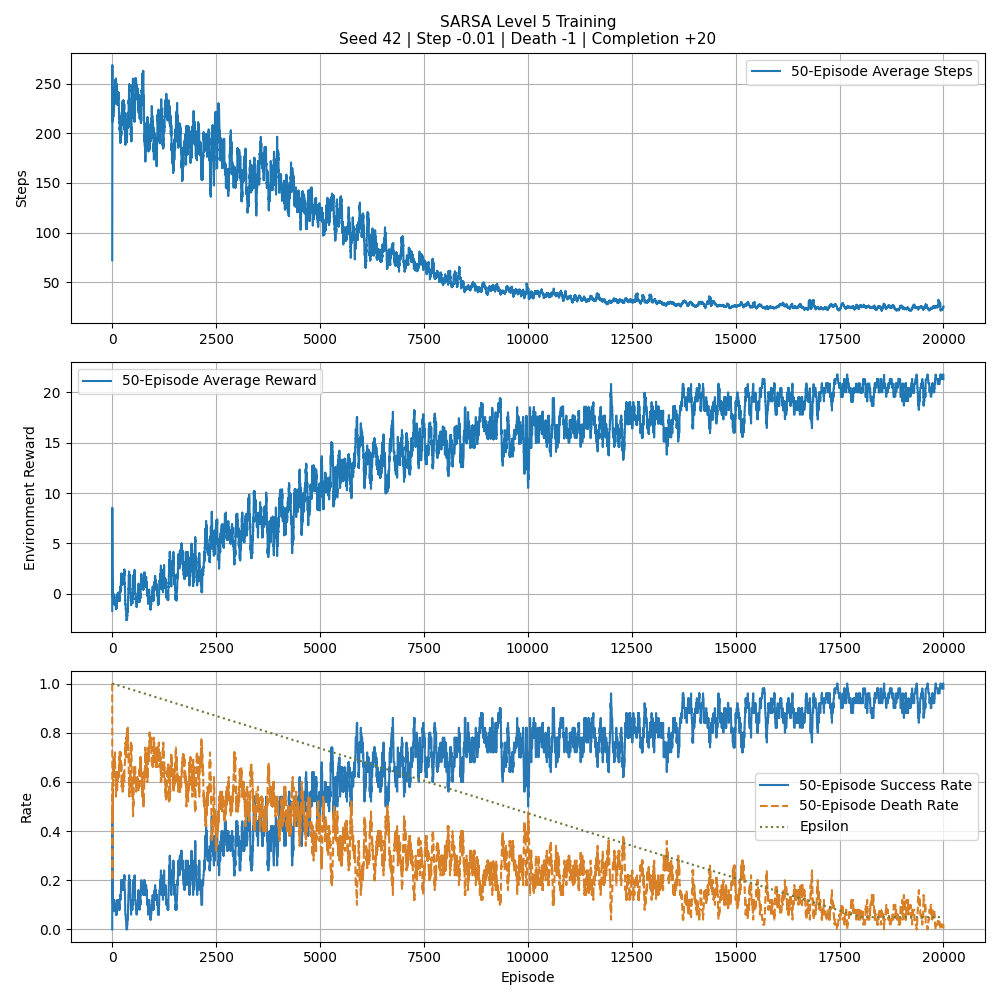

Values plotted in this chart, from the file beside it:
episode, steps, totalReward, epsilon, completed, died
1, 72, -1.71, 1.0, False, True
2, 322, 18.78, 0.9999, True, False
3, 400, -4, 0.9999, False, False
4, 149, 20.51, 0.9998, True, False
5, 400, -3, 0.9998, False, False
6, 36, -1.35, 0.9997, False, True
7, 102, -2.01, 0.9997, False, True
8, 249, -3.48, 0.9996, False, True
9, 400, -4, 0.9996, False, False
10, 75, -1.74, 0.9995, False, True
11, 400, -4, 0.9995, False, False
12, 94, -1.93, 0.9994, False, True
13, 55, -1.54, 0.9994, False, True
14, 271, -2.7, 0.9993, False, True
15, 400, -4, 0.9993, False, False
16, 400, -3, 0.9992, False, False
17, 211, -3.1, 0.9992, False, True
18, 400, -3, 0.9991, False, False
19, 187, -1.86, 0.999, False, True
20, 256, -3.55, 0.999, False, True
21, 70, -1.69, 0.9989, False, True
22, 90, -1.89, 0.9989, False, True
23, 144, -2.43, 0.9988, False, True
24, 400, -3, 0.9988, False, False
25, 133, -2.32, 0.9987, False, True
26, 73, -1.72, 0.9987, False, True
27, 248, -2.47, 0.9986, False, True
28, 136, 20.64, 0.9986, True, False
29, 106, -2.05, 0.9985, False, True
30, 251, -2.5, 0.9985, False, True
31, 392, -4.91, 0.9984, False, True
32, 319, -3.18, 0.9984, False, True
33, 400, -3, 0.9983, False, False
34, 117, -2.16, 0.9983, False, True
35, 195, -2.94, 0.9982, False, True
36, 120, -2.19, 0.9982, False, True
37, 155, -2.54, 0.9981, False, True
38, 384, -4.83, 0.998, False, True
39, 249, -3.48, 0.998, False, True
40, 141, -2.4, 0.9979, False, True
41, 352, 18.48, 0.9979, True, False
42, 159, -1.58, 0.9978, False, True
43, 400, -4, 0.9978, False, False
44, 95, -1.94, 0.9977, False, True
45, 171, -1.7, 0.9977, False, True
46, 283, 19.17, 0.9976, True, False
47, 400, -4, 0.9976, False, False
48, 362, -4.61, 0.9975, False, True
49, 58, -1.57, 0.9975, False, True
50, 152, 20.48, 0.9974, True, False
51, 400, -3, 0.9974, False, False
52, 400, -4, 0.9973, False, False
53, 400, -4, 0.9973, False, False
54, 124, -2.23, 0.9972, False, True
55, 221, -3.2, 0.9971, False, True
56, 400, -3, 0.9971, False, False
57, 179, -2.78, 0.997, False, True
58, 32, -1.31, 0.997, False, True
59, 400, -3, 0.9969, False, False
60, 294, -3.93, 0.9969, False, True
... 19,940 more rows
